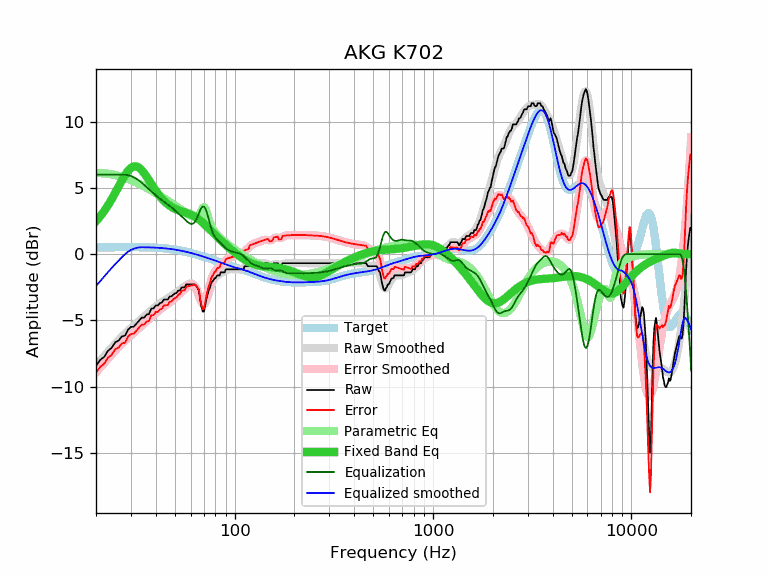

Values plotted in this chart, from the file beside it:
frequency, raw, error, smoothed, error_smoothed, equalization, parametric_eq, equalized_raw, equalized_smoothed, target
20, -8.43, -8.95, -8.41, -8.93, 6.00, 2.48, -2.43, -2.41, 0.52
21, -7.98, -8.50, -8.03, -8.56, 6.00, 2.85, -1.98, -2.03, 0.52
22, -7.75, -8.27, -7.68, -8.21, 6.00, 3.26, -1.75, -1.68, 0.52
23, -7.29, -7.82, -7.35, -7.88, 6.00, 3.69, -1.29, -1.35, 0.53
24, -7.07, -7.60, -7.04, -7.57, 6.00, 4.16, -1.07, -1.04, 0.53
25, -6.65, -7.18, -6.75, -7.28, 6.00, 4.63, -0.65, -0.75, 0.53
26, -6.52, -7.05, -6.48, -7.01, 6.00, 5.11, -0.52, -0.48, 0.53
27, -6.21, -6.74, -6.23, -6.76, 6.00, 5.56, -0.21, -0.23, 0.53
28, -6.15, -6.68, -6.00, -6.53, 6.00, 5.97, -0.15, -0.00, 0.53
29, -5.70, -6.23, -5.78, -6.32, 5.97, 6.29, 0.27, 0.18, 0.53
30, -5.49, -6.02, -5.58, -6.12, 5.90, 6.52, 0.41, 0.32, 0.53
31, -5.47, -6.00, -5.39, -5.92, 5.81, 6.63, 0.34, 0.41, 0.53
32, -5.24, -5.77, -5.21, -5.74, 5.69, 6.63, 0.45, 0.48, 0.53
33, -5.01, -5.54, -5.04, -5.57, 5.55, 6.52, 0.54, 0.51, 0.53
34, -4.79, -5.32, -4.87, -5.40, 5.40, 6.35, 0.61, 0.53, 0.53
35, -4.79, -5.31, -4.70, -5.23, 5.23, 6.11, 0.44, 0.52, 0.52
36, -4.56, -5.08, -4.54, -5.06, 5.06, 5.85, 0.50, 0.52, 0.52
37, -4.53, -5.04, -4.39, -4.90, 4.90, 5.58, 0.37, 0.51, 0.51
38, -4.10, -4.61, -4.23, -4.74, 4.74, 5.30, 0.64, 0.51, 0.51
39, -4.10, -4.60, -4.09, -4.59, 4.59, 5.04, 0.49, 0.50, 0.50
40, -3.87, -4.36, -3.95, -4.45, 4.45, 4.80, 0.58, 0.49, 0.49
41, -3.87, -4.35, -3.83, -4.31, 4.31, 4.57, 0.44, 0.48, 0.48
42, -3.70, -4.17, -3.71, -4.19, 4.19, 4.37, 0.49, 0.47, 0.47
43, -3.65, -4.11, -3.61, -4.07, 4.07, 4.19, 0.42, 0.46, 0.46
44, -3.42, -3.87, -3.51, -3.96, 3.96, 4.03, 0.54, 0.45, 0.45
45, -3.42, -3.86, -3.42, -3.85, 3.85, 3.89, 0.43, 0.44, 0.44
46, -3.42, -3.84, -3.33, -3.75, 3.75, 3.77, 0.33, 0.42, 0.42
47, -3.19, -3.59, -3.24, -3.64, 3.64, 3.66, 0.45, 0.40, 0.40
48, -3.19, -3.58, -3.15, -3.54, 3.54, 3.57, 0.35, 0.39, 0.39
49, -3.06, -3.43, -3.06, -3.43, 3.43, 3.50, 0.37, 0.37, 0.37
50, -2.96, -3.31, -2.97, -3.31, 3.31, 3.43, 0.35, 0.35, 0.35
51, -2.92, -3.25, -2.87, -3.20, 3.20, 3.37, 0.28, 0.33, 0.33
52, -2.74, -3.04, -2.78, -3.08, 3.08, 3.32, 0.34, 0.30, 0.30
53, -2.74, -3.02, -2.68, -2.96, 2.96, 3.28, 0.22, 0.28, 0.28
54, -2.51, -2.77, -2.59, -2.85, 2.85, 3.24, 0.34, 0.26, 0.26
55, -2.51, -2.74, -2.50, -2.73, 2.73, 3.21, 0.22, 0.23, 0.23
56, -2.51, -2.72, -2.42, -2.63, 2.63, 3.17, 0.12, 0.21, 0.21
57, -2.28, -2.46, -2.34, -2.52, 2.52, 3.13, 0.24, 0.18, 0.18
58, -2.28, -2.43, -2.28, -2.43, 2.43, 3.09, 0.15, 0.15, 0.15
59, -2.28, -2.40, -2.22, -2.35, 2.35, 3.05, 0.07, 0.12, 0.12
60, -2.28, -2.38, -2.20, -2.30, 2.30, 3.01, 0.02, 0.10, 0.10
61, -2.28, -2.35, -2.22, -2.29, 2.29, 2.96, 0.01, 0.07, 0.07
62, -2.28, -2.32, -2.29, -2.33, 2.33, 2.90, 0.05, 0.04, 0.04
63, -2.28, -2.29, -2.43, -2.44, 2.44, 2.84, 0.16, 0.01, 0.01
64, -2.38, -2.36, -2.63, -2.61, 2.61, 2.77, 0.23, -0.02, -0.02
65, -2.56, -2.51, -2.88, -2.83, 2.83, 2.70, 0.27, -0.05, -0.05
66, -2.74, -2.66, -3.16, -3.08, 3.08, 2.63, 0.34, -0.08, -0.08
67, -3.44, -3.33, -3.42, -3.32, 3.32, 2.55, -0.12, -0.11, -0.11
68, -3.97, -3.83, -3.64, -3.50, 3.50, 2.47, -0.47, -0.14, -0.14
69, -4.33, -4.16, -3.77, -3.60, 3.60, 2.39, -0.73, -0.17, -0.17
70, -4.33, -4.13, -3.79, -3.60, 3.60, 2.30, -0.73, -0.20, -0.20
71, -3.89, -3.66, -3.70, -3.48, 3.48, 2.21, -0.41, -0.23, -0.23
72, -3.41, -3.15, -3.51, -3.26, 3.26, 2.12, -0.15, -0.26, -0.26
73, -3.05, -2.76, -3.25, -2.97, 2.97, 2.04, -0.08, -0.28, -0.29
74, -2.74, -2.43, -2.95, -2.64, 2.64, 1.95, -0.10, -0.31, -0.31
75, -2.56, -2.22, -2.65, -2.31, 2.31, 1.86, -0.25, -0.34, -0.34
76, -2.22, -1.85, -2.38, -2.01, 2.01, 1.77, -0.21, -0.37, -0.37
77, -2.05, -1.65, -2.15, -1.75, 1.75, 1.69, -0.30, -0.40, -0.40
78, -1.99, -1.56, -1.97, -1.54, 1.54, 1.60, -0.45, -0.43, -0.43
79, -1.82, -1.36, -1.84, -1.38, 1.38, 1.52, -0.44, -0.46, -0.46
... 553 more rows
